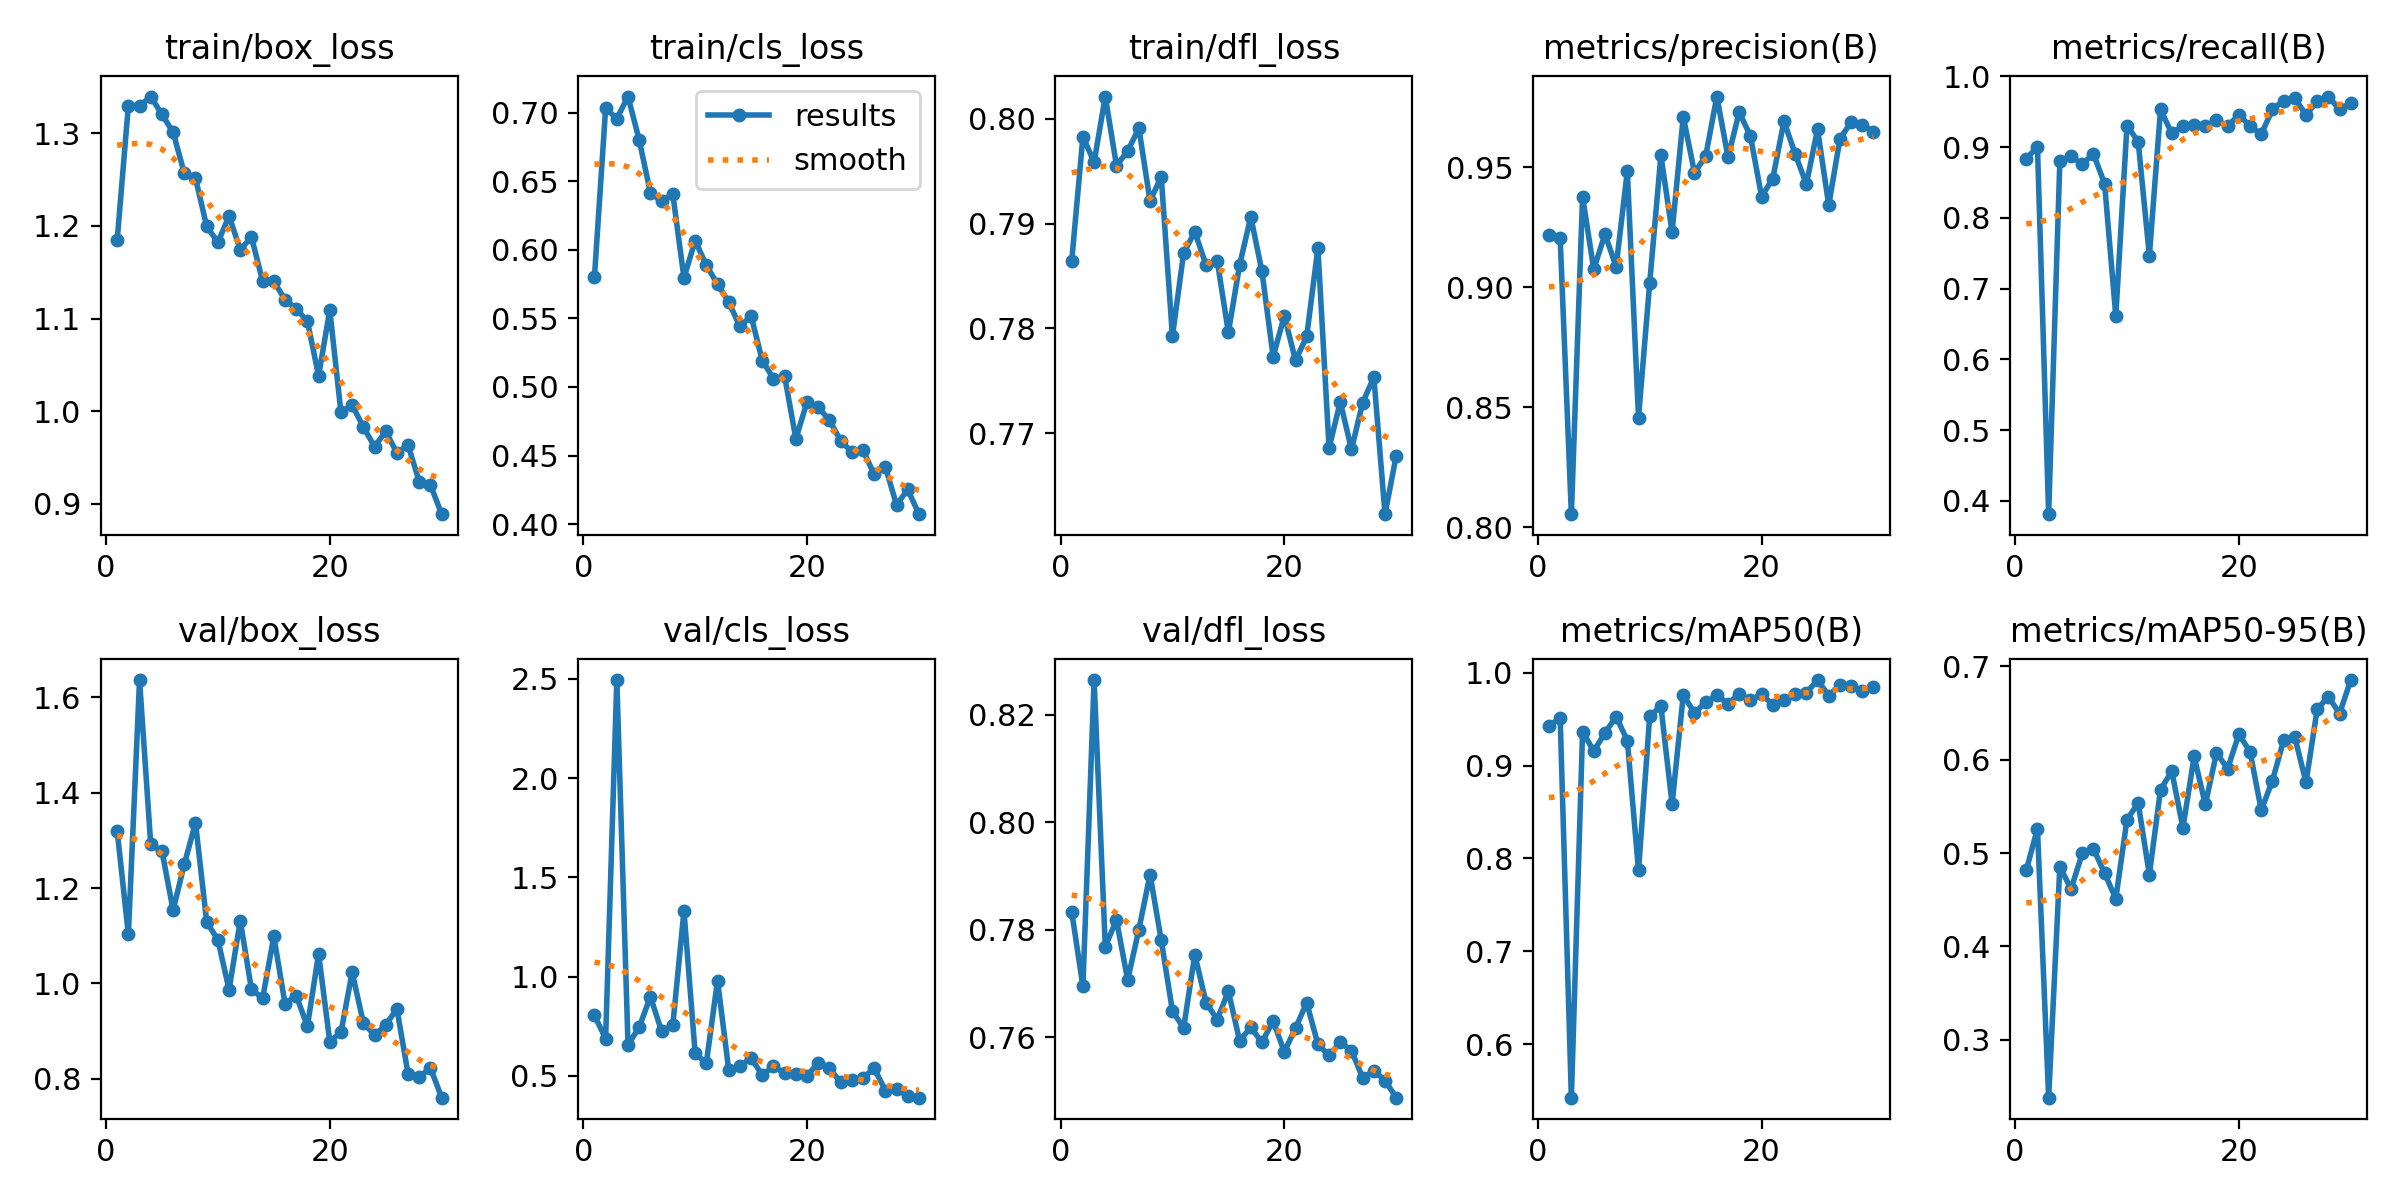

The table this chart was drawn from, first rows:
epoch, train/box_loss, train/cls_loss, train/dfl_loss, metrics/precision(B), metrics/recall(B), metrics/mAP50(B), metrics/mAP50-95(B), val/box_loss, val/cls_loss, val/dfl_loss, lr/pg0, lr/pg1, lr/pg2
1, 1.185, 0.5803, 0.7864, 0.9216, 0.8833, 0.9428, 0.4816, 1.321, 0.8045, 0.7833, 0.07155, 0.003049, 0.003049
2, 1.33, 0.7033, 0.7983, 0.9205, 0.9009, 0.9511, 0.5261, 1.103, 0.6881, 0.7694, 0.04244, 0.005944, 0.005944
3, 1.329, 0.6958, 0.7958, 0.8054, 0.3813, 0.5424, 0.2381, 1.637, 2.494, 0.8265, 0.01313, 0.008634, 0.008634
4, 1.34, 0.7118, 0.8021, 0.9378, 0.8799, 0.9365, 0.4854, 1.292, 0.6566, 0.7769, 0.008721, 0.008721, 0.008721
5, 1.321, 0.6801, 0.7955, 0.9075, 0.8872, 0.9155, 0.4615, 1.278, 0.7459, 0.7818, 0.008402, 0.008402, 0.008402
6, 1.301, 0.6417, 0.7969, 0.9222, 0.876, 0.9352, 0.4995, 1.154, 0.8989, 0.7706, 0.008082, 0.008082, 0.008082
7, 1.257, 0.6353, 0.7991, 0.9087, 0.8905, 0.9526, 0.5046, 1.25, 0.7263, 0.78, 0.007763, 0.007763, 0.007763
8, 1.252, 0.6409, 0.7921, 0.9484, 0.8482, 0.927, 0.4785, 1.337, 0.7545, 0.7903, 0.007443, 0.007443, 0.007443
9, 1.2, 0.5796, 0.7945, 0.8457, 0.6612, 0.787, 0.4511, 1.129, 1.331, 0.778, 0.007124, 0.007124, 0.007124
10, 1.182, 0.6068, 0.7793, 0.9019, 0.9303, 0.9531, 0.5359, 1.092, 0.6138, 0.7649, 0.006804, 0.006804, 0.006804
11, 1.211, 0.5888, 0.7872, 0.955, 0.9079, 0.9639, 0.5534, 0.987, 0.5651, 0.7617, 0.006485, 0.006485, 0.006485
12, 1.174, 0.575, 0.7892, 0.923, 0.7467, 0.8585, 0.477, 1.132, 0.9806, 0.7753, 0.006165, 0.006165, 0.006165
13, 1.188, 0.5619, 0.7861, 0.9712, 0.9533, 0.9759, 0.5679, 0.9879, 0.5299, 0.7664, 0.005846, 0.005846, 0.005846
14, 1.14, 0.5441, 0.7865, 0.9478, 0.9194, 0.9569, 0.5876, 0.969, 0.5499, 0.7633, 0.005526, 0.005526, 0.005526
15, 1.14, 0.5518, 0.7796, 0.9546, 0.93, 0.9679, 0.527, 1.099, 0.5901, 0.7685, 0.005207, 0.005207, 0.005207
16, 1.121, 0.5192, 0.786, 0.9796, 0.932, 0.9758, 0.6034, 0.9574, 0.5048, 0.7593, 0.004887, 0.004887, 0.004887
17, 1.111, 0.5061, 0.7906, 0.9543, 0.93, 0.9664, 0.552, 0.9747, 0.5487, 0.7618, 0.004568, 0.004568, 0.004568
18, 1.097, 0.5077, 0.7854, 0.973, 0.9377, 0.9771, 0.6071, 0.9102, 0.5146, 0.759, 0.004248, 0.004248, 0.004248
19, 1.038, 0.4622, 0.7773, 0.9631, 0.93, 0.97, 0.5904, 1.062, 0.5085, 0.763, 0.003929, 0.003929, 0.003929
20, 1.109, 0.4891, 0.7812, 0.9378, 0.9455, 0.9771, 0.6272, 0.8781, 0.5006, 0.7572, 0.003609, 0.003609, 0.003609
21, 0.9987, 0.4851, 0.777, 0.9454, 0.93, 0.9651, 0.6083, 0.8976, 0.5665, 0.7617, 0.00329, 0.00329, 0.00329
22, 1.007, 0.4759, 0.7792, 0.9693, 0.9183, 0.9701, 0.5459, 1.023, 0.5387, 0.7664, 0.00297, 0.00297, 0.00297
23, 0.9831, 0.4607, 0.7877, 0.9556, 0.9533, 0.977, 0.5775, 0.9176, 0.4691, 0.7587, 0.002651, 0.002651, 0.002651
24, 0.9619, 0.4526, 0.7686, 0.943, 0.9659, 0.9783, 0.6207, 0.8915, 0.4792, 0.7566, 0.002331, 0.002331, 0.002331
25, 0.9782, 0.4538, 0.773, 0.9659, 0.9689, 0.9921, 0.624, 0.9131, 0.4896, 0.759, 0.002012, 0.002012, 0.002012
26, 0.955, 0.4363, 0.7685, 0.9343, 0.9455, 0.9751, 0.5756, 0.9468, 0.5393, 0.7575, 0.001692, 0.001692, 0.001692
27, 0.9634, 0.4417, 0.7729, 0.9618, 0.965, 0.9867, 0.6541, 0.8097, 0.4264, 0.7524, 0.001373, 0.001373, 0.001373
28, 0.9239, 0.4139, 0.7753, 0.9689, 0.9715, 0.9853, 0.6672, 0.8043, 0.4343, 0.7537, 0.001053, 0.001053, 0.001053
29, 0.9203, 0.4253, 0.7623, 0.9679, 0.9533, 0.98, 0.6493, 0.8231, 0.399, 0.7519, 0.0007335, 0.0007335, 0.0007335
30, 0.889, 0.4072, 0.7679, 0.9649, 0.962, 0.9843, 0.6852, 0.7604, 0.3907, 0.7487, 0.000414, 0.000414, 0.000414
